Run: headless pygame with SDL's dummy video driver; simulated clock (each Clock.tick advances the game by its frame time, no real sleeping); random seed 0; keys injected as events and as key.get_pressed() state; no mouse input.
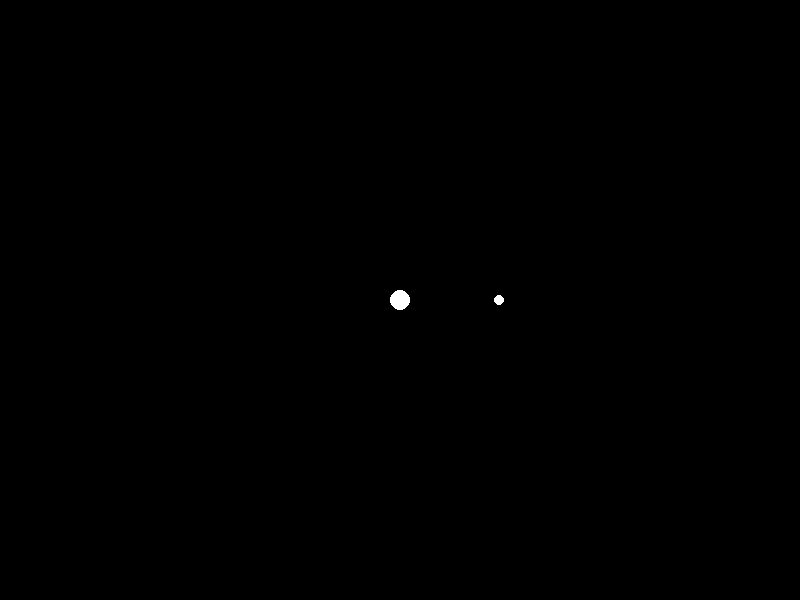
Frame 1 of 4 · flips 1–60 · no input
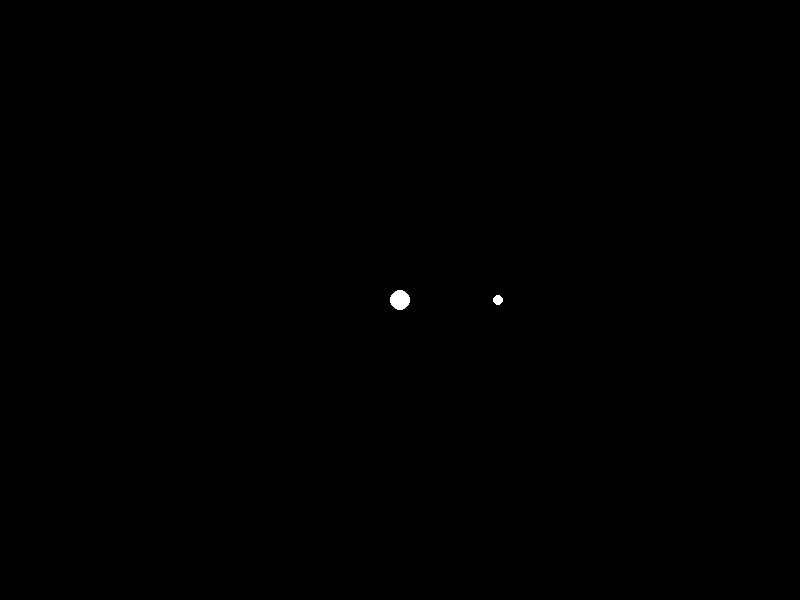
Frame 2 of 4 · flips 61–180 · tapped SPACE, RETURN · held RIGHT (→), D
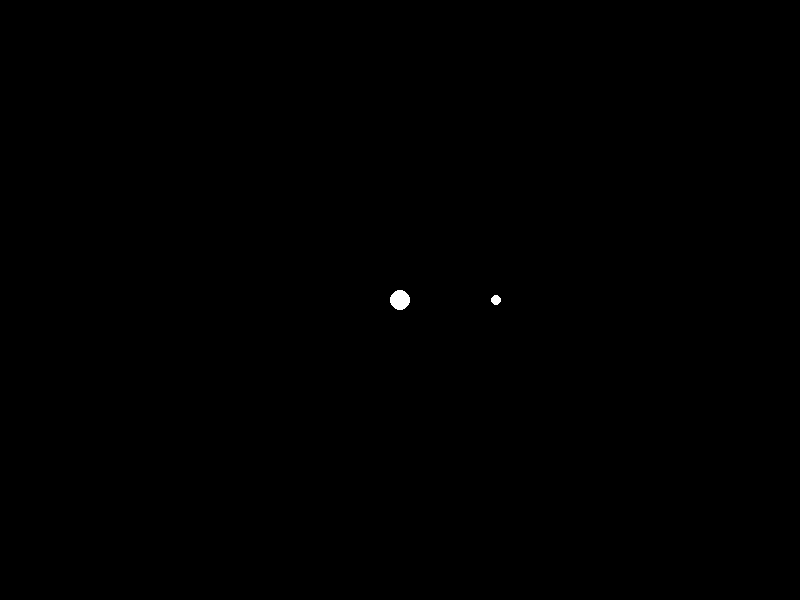
Frame 3 of 4 · flips 181–300 · held DOWN (↓), S
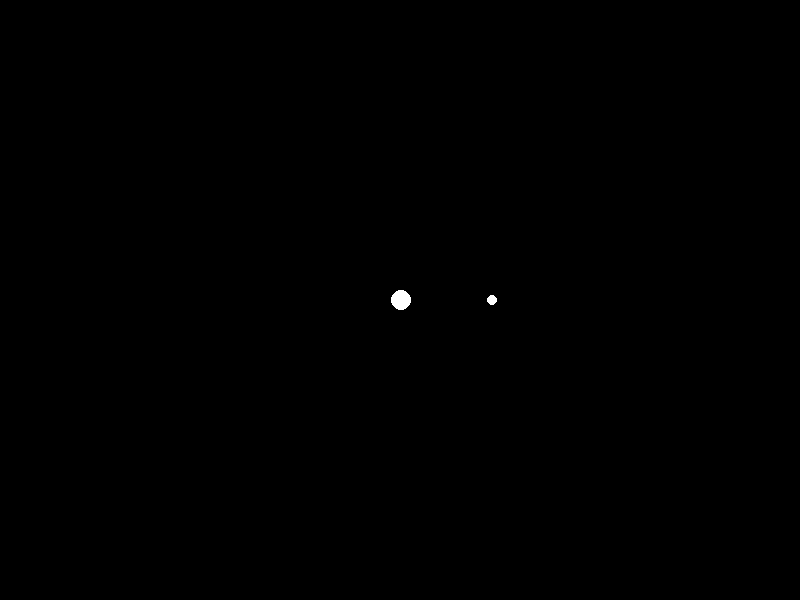
Frame 4 of 4 · flips 301–420 · held LEFT (←), A, UP (↑), W

The pygame program that drew these frames:

import pygame
import math

# Initialize Pygame
pygame.init()

# Screen dimensions
width, height = 800, 600
screen = pygame.display.set_mode((width, height))

# Define colors
white = (255, 255, 255)
black = (0, 0, 0)

# Gravitational constant (arbitrary scale for simulation)
G = 6.674 * 10**-11

# Object properties
m1 = 5.0 * 10**10  # Mass of object 1
m2 = 1.0 * 10**10  # Mass of object 2
r = 100  # Initial distance between the objects

# Initial positions (centered on the screen)
pos1 = pygame.Vector2(width / 2, height / 2)
pos2 = pygame.Vector2(width / 2 + r, height / 2)

# Initial velocities
vel1 = pygame.Vector2(0, 0)
vel2 = pygame.Vector2(0, 0)

# Simulation parameters
dt = 0.5  # Time step

# Main loop
running = True
while running:
    for event in pygame.event.get():
        if event.type == pygame.QUIT:
            running = False

    # Calculate distance vector
    r_vec = pos2 - pos1
    distance = r_vec.length()

    # Calculate gravitational force magnitude
    F = G * m1 * m2 / distance**2

    # Calculate force vector (directional)
    force_vec = F * r_vec.normalize()

    # Calculate accelerations
    a1 = force_vec / m1
    a2 = -force_vec / m2

    # Update velocities
    vel1 += a1 * dt
    vel2 += a2 * dt

    # Update positions
    pos1 += vel1 * dt
    pos2 += vel2 * dt

    # Draw everything
    screen.fill(black)
    pygame.draw.circle(screen, white, (int(pos1.x), int(pos1.y)), 10)
    pygame.draw.circle(screen, white, (int(pos2.x), int(pos2.y)), 5)
    pygame.display.flip()

    # Cap the frame rate
    pygame.time.delay(10)

pygame.quit()
